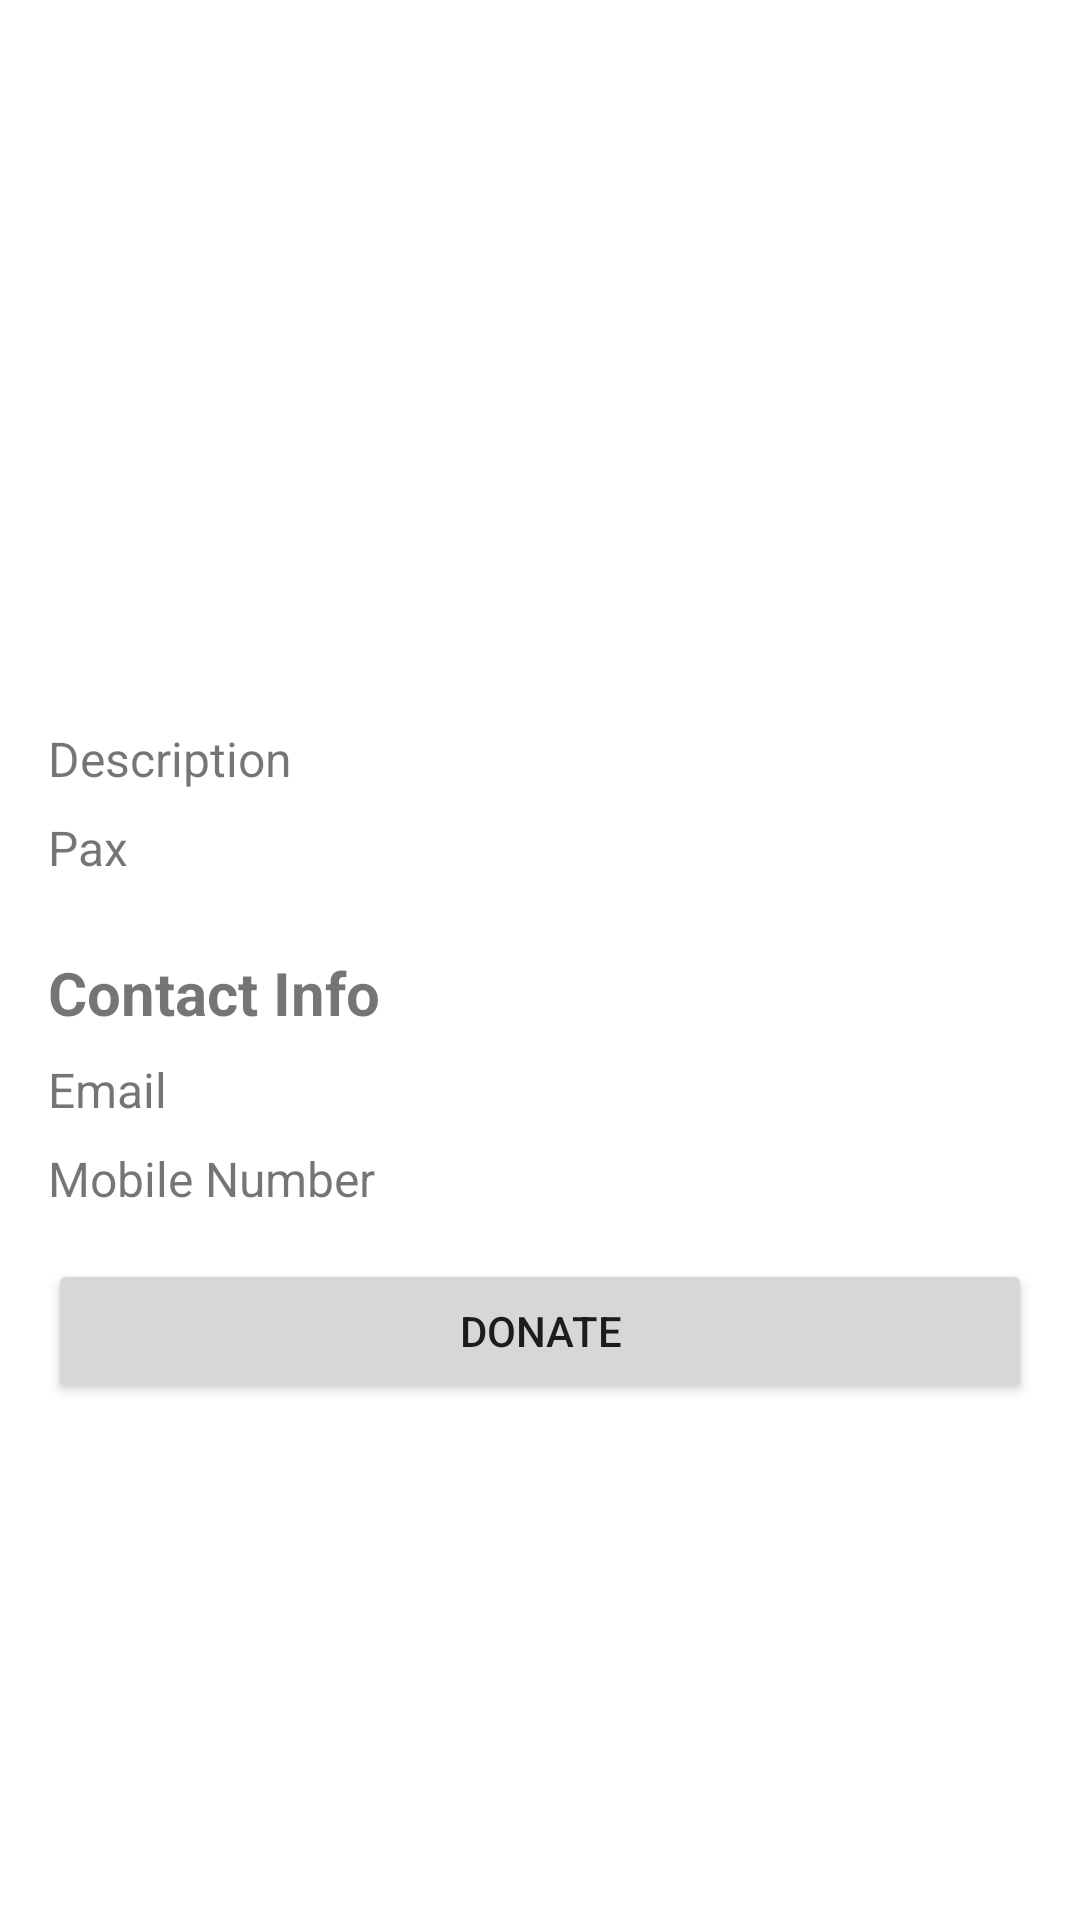

Reconstruct the res/layout file that produces this screen, plus the resources it refers to.
<!-- AndroidManifest.xml: application theme Theme.MyKasihV1 -->
<!-- res/layout/fragment_donee_detail.xml -->
<?xml version="1.0" encoding="utf-8"?>
<androidx.constraintlayout.widget.ConstraintLayout xmlns:android="http://schemas.android.com/apk/res/android"
    xmlns:app="http://schemas.android.com/apk/res-auto"
    xmlns:tools="http://schemas.android.com/tools"
    android:layout_width="match_parent"
    android:layout_height="match_parent"
    tools:context=".ui.home.DoneeDetailFragment">

    <ImageView
        android:id="@+id/ivDoneeOrgImage"
        android:layout_width="match_parent"
        android:layout_height="210dp"
        android:layout_marginStart="16dp"
        android:layout_marginTop="16dp"
        android:layout_marginEnd="16dp"
        android:scaleType="centerCrop"
        android:src="@drawable/placeholder"
        app:layout_constraintEnd_toEndOf="parent"
        app:layout_constraintHorizontal_bias="0.0"
        app:layout_constraintStart_toStartOf="parent"
        app:layout_constraintTop_toTopOf="parent" />

    <TextView
        android:id="@+id/tvDoneeDescription"
        android:layout_width="match_parent"
        android:layout_height="wrap_content"
        android:layout_marginStart="16dp"
        android:layout_marginTop="16dp"
        android:layout_marginEnd="16dp"
        android:text="@string/description"
        android:textAlignment="viewStart"
        android:textSize="16sp"
        app:layout_constraintEnd_toEndOf="parent"
        app:layout_constraintStart_toStartOf="parent"
        app:layout_constraintTop_toBottomOf="@+id/ivDoneeOrgImage" />

    <TextView
        android:id="@+id/tvPax"
        android:layout_width="wrap_content"
        android:layout_height="wrap_content"
        android:layout_marginStart="16dp"
        android:layout_marginTop="8dp"
        android:text="@string/pax"
        android:textSize="16sp"
        app:layout_constraintStart_toStartOf="parent"
        app:layout_constraintTop_toBottomOf="@+id/tvDoneeDescription" />

    <TextView
        android:id="@+id/textView28"
        android:layout_width="wrap_content"
        android:layout_height="wrap_content"
        android:layout_marginStart="16dp"
        android:layout_marginTop="24dp"
        android:text="@string/contact_info"
        android:textSize="20sp"
        android:textStyle="bold"
        app:layout_constraintStart_toStartOf="parent"
        app:layout_constraintTop_toBottomOf="@+id/tvPax" />

    <TextView
        android:id="@+id/tvEmail"
        android:layout_width="wrap_content"
        android:layout_height="wrap_content"
        android:layout_marginStart="16dp"
        android:layout_marginTop="8dp"
        android:text="@string/email"
        android:textSize="16sp"
        app:layout_constraintStart_toStartOf="parent"
        app:layout_constraintTop_toBottomOf="@+id/textView28" />

    <TextView
        android:id="@+id/tvContact"
        android:layout_width="wrap_content"
        android:layout_height="wrap_content"
        android:layout_marginStart="16dp"
        android:layout_marginTop="8dp"
        android:text="@string/mobile"
        android:textSize="16sp"
        app:layout_constraintStart_toStartOf="parent"
        app:layout_constraintTop_toBottomOf="@+id/tvEmail" />

    <Button
        android:id="@+id/btnDonateDonor"
        android:layout_width="match_parent"
        android:layout_height="wrap_content"
        android:layout_marginStart="16dp"
        android:layout_marginTop="16dp"
        android:layout_marginEnd="16dp"
        android:text="@string/donate"
        app:layout_constraintEnd_toEndOf="parent"
        app:layout_constraintHorizontal_bias="1.0"
        app:layout_constraintStart_toStartOf="parent"
        app:layout_constraintTop_toBottomOf="@+id/tvContact" />
</androidx.constraintlayout.widget.ConstraintLayout>
<!-- resources referenced by this layout -->
<resources>
  <string name="contact_info">Contact Info</string>
  <string name="description">Description</string>
  <string name="donate">Donate</string>
  <string name="email">Email</string>
  <string name="mobile">Mobile Number</string>
  <string name="pax">Pax</string>
  <style name="Theme.MyKasihV1" parent="Theme.MaterialComponents.DayNight.DarkActionBar">
          
          <item name="colorPrimary">@color/purple_500</item>
          <item name="colorPrimaryVariant">@color/purple_700</item>
          <item name="colorOnPrimary">@color/white</item>
          
          <item name="colorSecondary">@color/teal_200</item>
          <item name="colorSecondaryVariant">@color/teal_700</item>
          <item name="colorOnSecondary">@color/black</item>
          
          <item name="android:statusBarColor">?attr/colorPrimaryVariant</item>
          
      </style>
  <color name="purple_500">#E54B34</color>
  <color name="purple_700">#E54B34</color>
  <color name="white">#FFFFFFFF</color>
  <color name="teal_200">#E54B34</color>
  <color name="teal_700">#E54B34</color>
  <color name="black">#FF000000</color>
</resources>
